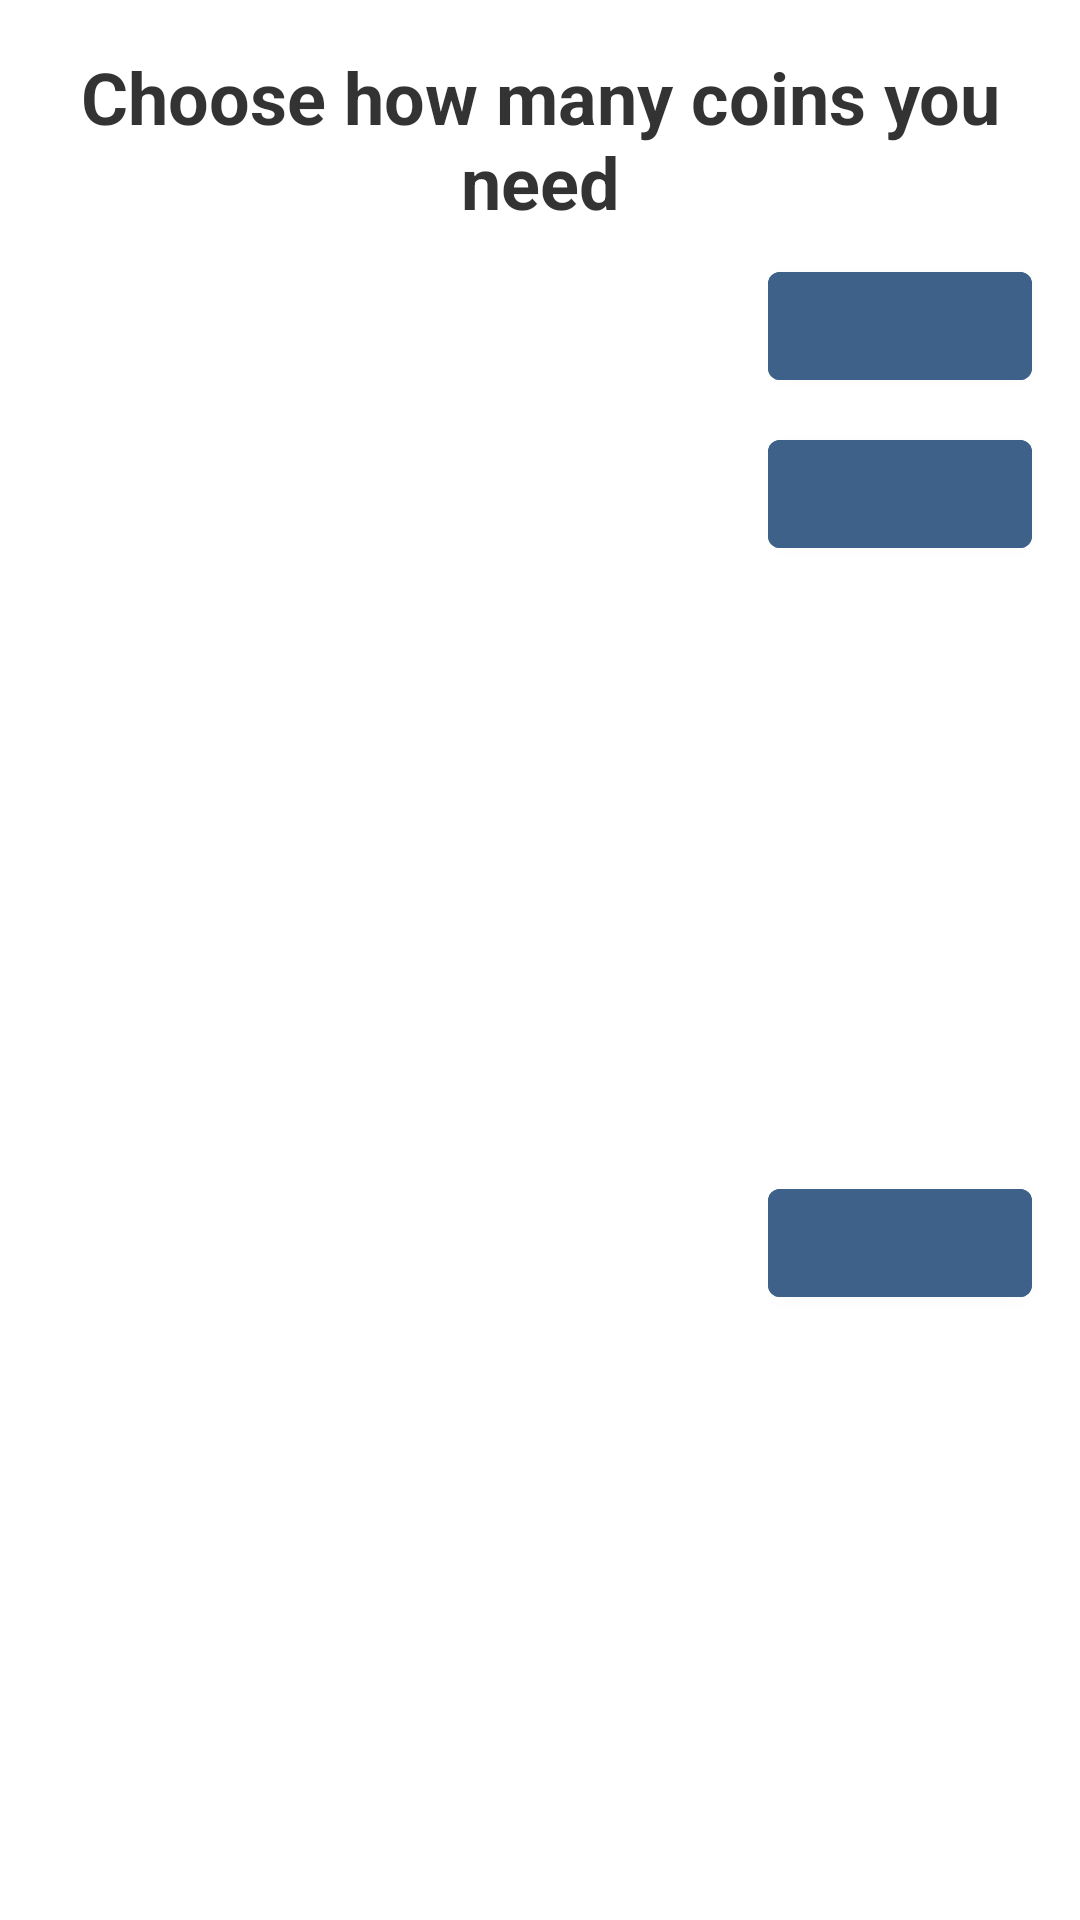

This screen was rendered from an Android layout file. Write that file and the resources it references.
<!-- AndroidManifest.xml: fallback theme Theme.MaterialComponents.DayNight.NoActionBar -->
<!-- res/layout/fragment_billing_dialog.xml -->
<?xml version="1.0" encoding="utf-8"?>
<androidx.constraintlayout.widget.ConstraintLayout xmlns:android="http://schemas.android.com/apk/res/android"
    xmlns:app="http://schemas.android.com/apk/res-auto"
    xmlns:tools="http://schemas.android.com/tools"
    android:layout_width="match_parent"
    android:layout_height="wrap_content"
    tools:context=".view.BillingDialogFragment">

    <TextView
        android:id="@+id/header_text"
        style="@style/BaseTextStyle.Header.Normal"
        android:layout_width="0dp"
        android:layout_height="wrap_content"
        android:text="@string/service_connected_message"
        app:layout_constraintEnd_toEndOf="parent"
        app:layout_constraintStart_toStartOf="parent"
        app:layout_constraintTop_toTopOf="parent" />

    <TextView
        android:id="@+id/first_billing_text"
        android:layout_width="wrap_content"
        android:layout_height="wrap_content"
        android:layout_marginHorizontal="@dimen/margin_max"
        android:layout_marginVertical="@dimen/margin_normal"
        android:textSize="@dimen/text_size_header_normal"
        app:layout_constraintBottom_toBottomOf="@id/first_billing_button"
        app:layout_constraintStart_toStartOf="parent"
        app:layout_constraintTop_toTopOf="@id/first_billing_button"
        tools:text="First text" />

    <com.google.android.material.button.MaterialButton
        android:id="@+id/first_billing_button"
        android:layout_width="wrap_content"
        android:layout_height="wrap_content"
        android:layout_marginHorizontal="@dimen/margin_max"
        android:layout_marginVertical="@dimen/margin_normal"
        android:backgroundTint="@color/background_telegram_msg"
        android:textColor="@color/white"
        app:layout_constraintEnd_toEndOf="parent"
        app:layout_constraintTop_toBottomOf="@id/header_text"
        tools:text="Price" />

    <TextView
        android:id="@+id/second_billing_text"
        android:layout_width="wrap_content"
        android:layout_height="wrap_content"
        android:layout_marginHorizontal="@dimen/margin_max"
        android:layout_marginVertical="@dimen/margin_normal"
        android:textSize="@dimen/text_size_header_normal"
        app:layout_constraintBottom_toBottomOf="@id/second_billing_button"
        app:layout_constraintStart_toStartOf="parent"
        app:layout_constraintTop_toTopOf="@id/second_billing_button"
        tools:text="Second text" />

    <com.google.android.material.button.MaterialButton
        android:id="@+id/second_billing_button"
        android:layout_width="wrap_content"
        android:layout_height="wrap_content"
        android:layout_marginHorizontal="@dimen/margin_max"
        android:layout_marginVertical="@dimen/margin_normal"
        android:backgroundTint="@color/background_telegram_msg"
        android:textColor="@color/white"
        app:layout_constraintEnd_toEndOf="parent"
        app:layout_constraintTop_toBottomOf="@id/first_billing_button"
        tools:text="Price" />

    <TextView
        android:id="@+id/third_billing_text"
        android:layout_width="wrap_content"
        android:layout_height="wrap_content"
        android:layout_marginHorizontal="@dimen/margin_max"
        android:layout_marginVertical="@dimen/margin_normal"
        android:textSize="@dimen/text_size_header_normal"
        app:layout_constraintBottom_toBottomOf="@id/third_billing_button"
        app:layout_constraintStart_toStartOf="parent"
        app:layout_constraintTop_toTopOf="@id/third_billing_button"
        tools:text="Third text" />

    <com.google.android.material.button.MaterialButton
        android:id="@+id/third_billing_button"
        android:layout_width="wrap_content"
        android:layout_height="wrap_content"
        android:layout_marginHorizontal="@dimen/margin_max"
        android:layout_marginVertical="@dimen/margin_normal"
        android:backgroundTint="@color/background_telegram_msg"
        android:textColor="@color/white"
        app:layout_constraintBottom_toBottomOf="parent"
        app:layout_constraintEnd_toEndOf="parent"
        app:layout_constraintTop_toBottomOf="@id/second_billing_button"
        tools:text="Price" />

</androidx.constraintlayout.widget.ConstraintLayout>
<!-- resources referenced by this layout -->
<resources>
  <color name="background_telegram_msg">#3e6189</color>
  <color name="white">#FFFFFFFF</color>
  <dimen name="margin_max">16dp</dimen>
  <dimen name="margin_normal">8dp</dimen>
  <dimen name="text_size_header_normal">24sp</dimen>
  <string name="service_connected_message">Choose how many coins you need</string>
  <style name="BaseTextStyle.Header.Normal">
          <item name="android:textSize">@dimen/text_size_header_normal</item>
          <item name="android:layout_margin">@dimen/margin_max</item>
      </style>
</resources>
